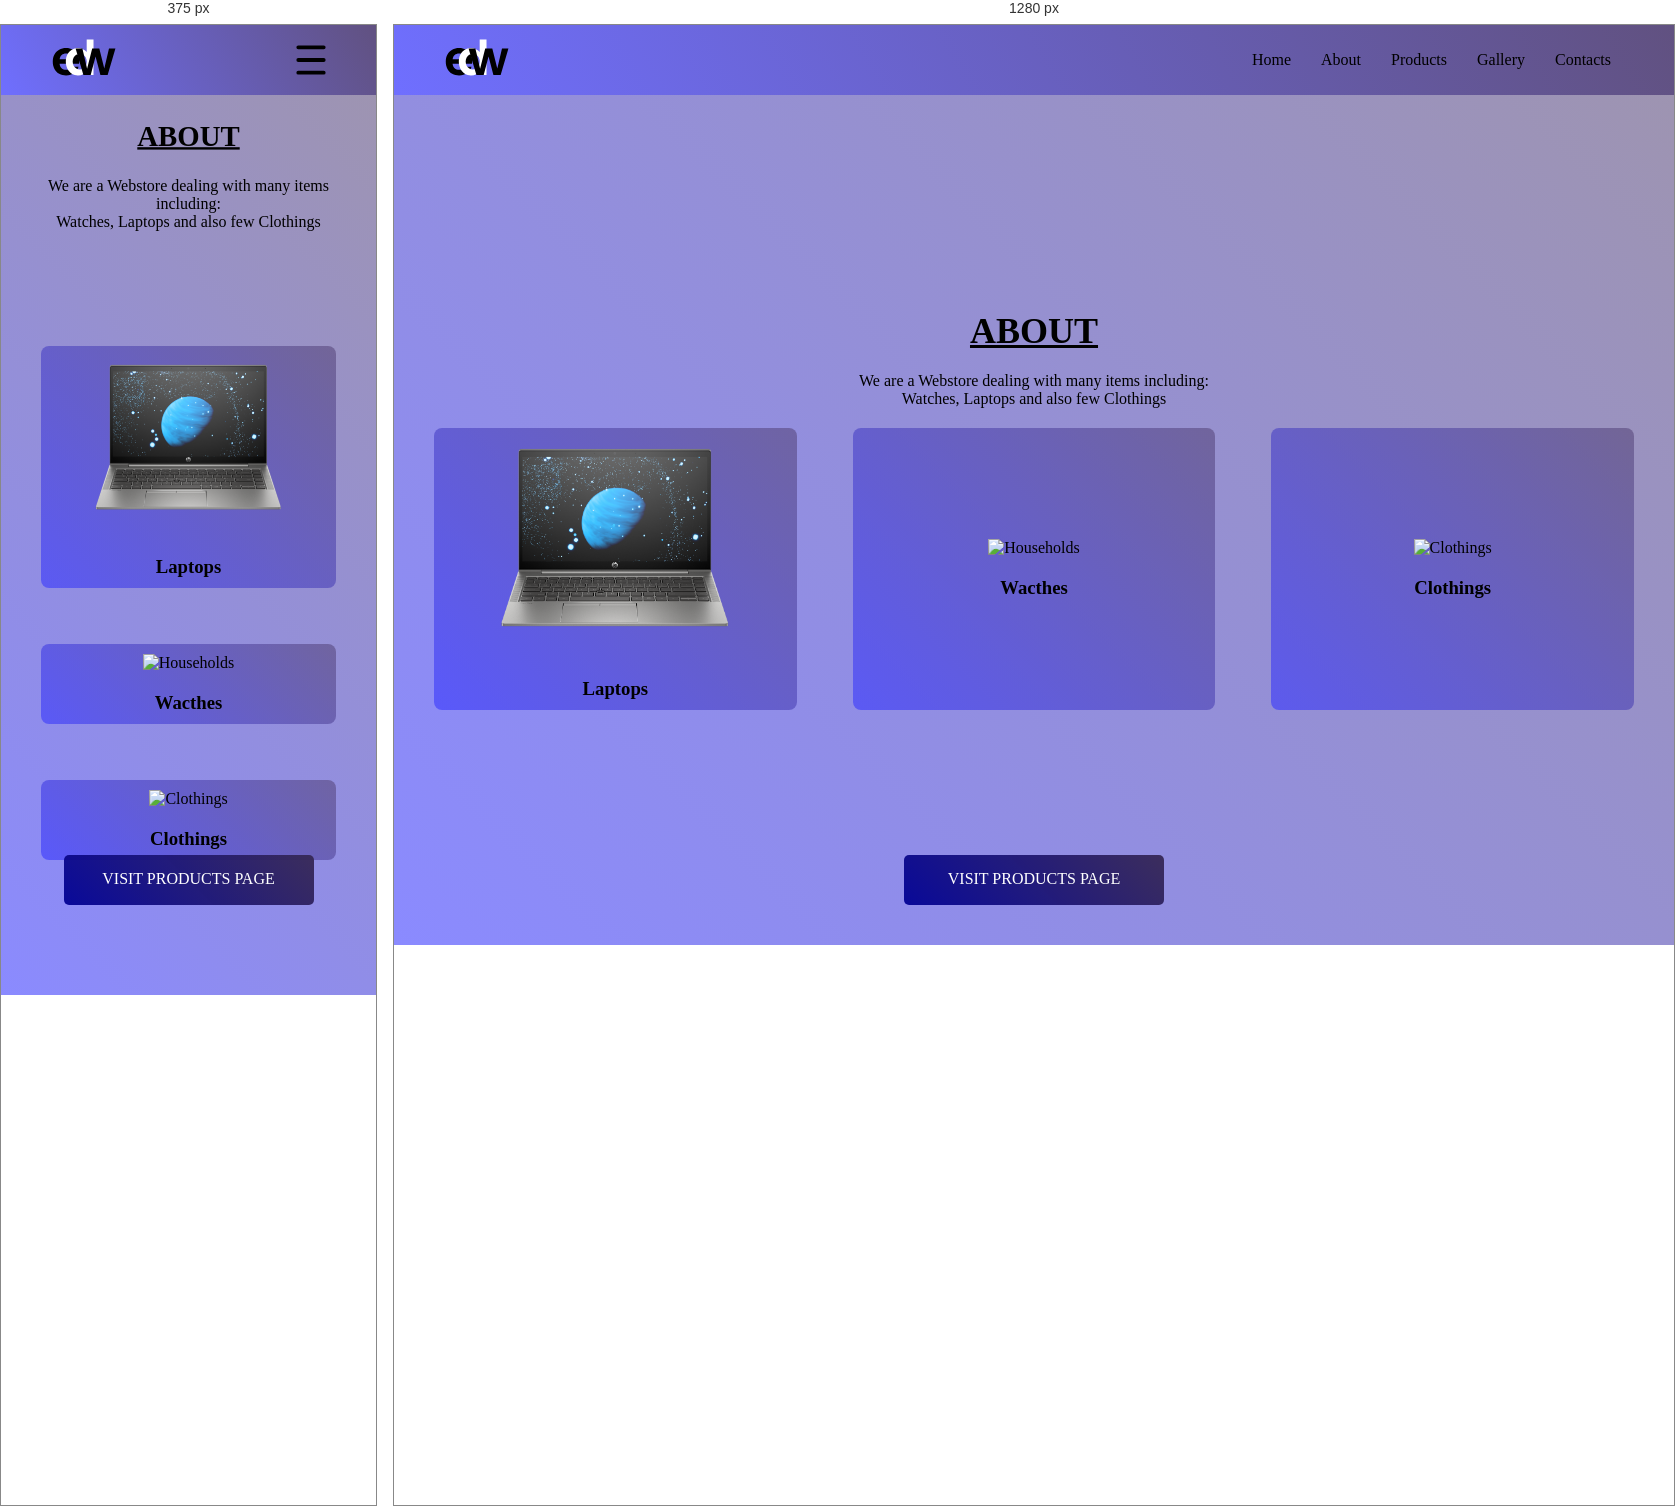
Rendered at 375 px and 1280 px, left to right.

<!-- file: about.html -->
<!DOCTYPE html>
<html lang="en">
<head>
    <meta charset="UTF-8">
    <meta http-equiv="X-UA-Compatible" content="IE=edge">
    <meta name="viewport" content="width=device-width, initial-scale=1.0">
    <title>Edwin-About</title>
    <link rel="stylesheet" href="assets/css/main.css" />
</head>
<body>
    <nav>
        <div class="logo">
            <svg width="65" height="72" viewBox="0 0 65 72" fill="none" xmlns="http://www.w3.org/2000/svg">
                <path
                    d="M28.2195 39.128C28.2195 40.088 28.1555 40.952 28.0275 41.72H8.5875C8.7475 43.64 9.4195 45.144 10.6035 46.232C11.7875 47.32 13.2435 47.864 14.9715 47.864C17.4675 47.864 19.2435 46.792 20.2995 44.648H27.5475C26.7795 47.208 25.3075 49.32 23.1315 50.984C20.9555 52.616 18.2835 53.432 15.1155 53.432C12.5555 53.432 10.2515 52.872 8.2035 51.752C6.1875 50.6 4.6035 48.984 3.4515 46.904C2.3315 44.824 1.7715 42.424 1.7715 39.704C1.7715 36.952 2.3315 34.536 3.4515 32.456C4.5715 30.376 6.1395 28.776 8.1555 27.656C10.1715 26.536 12.4915 25.976 15.1155 25.976C17.6435 25.976 19.8995 26.52 21.8835 27.608C23.8995 28.696 25.4515 30.248 26.5395 32.264C27.6595 34.248 28.2195 36.536 28.2195 39.128ZM21.2595 37.208C21.2275 35.48 20.6035 34.104 19.3875 33.08C18.1715 32.024 16.6835 31.496 14.9235 31.496C13.2595 31.496 11.8515 32.008 10.6995 33.032C9.5795 34.024 8.8915 35.416 8.6355 37.208H21.2595Z"
                    fill="black" />
                <path
                    d="M14.8184 39.608C14.8184 36.92 15.3464 34.536 16.4024 32.456C17.4904 30.376 18.9624 28.776 20.8184 27.656C22.6744 26.536 24.7384 25.976 27.0104 25.976C28.7384 25.976 30.3864 26.36 31.9544 27.128C33.5224 27.864 34.7704 28.856 35.6984 30.104V17.48H42.5144V53H35.6984V49.064C34.8664 50.376 33.6984 51.432 32.1944 52.232C30.6904 53.032 28.9464 53.432 26.9624 53.432C24.7224 53.432 22.6744 52.856 20.8184 51.704C18.9624 50.552 17.4904 48.936 16.4024 46.856C15.3464 44.744 14.8184 42.328 14.8184 39.608ZM35.7464 39.704C35.7464 38.072 35.4264 36.68 34.7864 35.528C34.1464 34.344 33.2824 33.448 32.1944 32.84C31.1064 32.2 29.9384 31.88 28.6904 31.88C27.4424 31.88 26.2904 32.184 25.2344 32.792C24.1784 33.4 23.3144 34.296 22.6424 35.48C22.0024 36.632 21.6824 38.008 21.6824 39.608C21.6824 41.208 22.0024 42.616 22.6424 43.832C23.3144 45.016 24.1784 45.928 25.2344 46.568C26.3224 47.208 27.4744 47.528 28.6904 47.528C29.9384 47.528 31.1064 47.224 32.1944 46.616C33.2824 45.976 34.1464 45.08 34.7864 43.928C35.4264 42.744 35.7464 41.336 35.7464 39.704Z"
                    fill="white" />
                <path
                    d="M64.426 26.408L56.65 53H49.402L44.554 34.424L39.706 53H32.41L24.586 26.408H31.402L36.106 46.664L41.194 26.408H48.298L53.29 46.616L57.994 26.408H64.426Z"
                    fill="black" />
            </svg>
        </div>
        <div class="navlinks">
            <a class="accesslink" href="Index.html">Home</a>
            <a class="accesslink" href="about.html">About</a>
            <a class="accesslink" href="products.html">Products</a>
            <a class="accesslink" href="gallery.html">Gallery</a>
            <a class="accesslink" href="contacts.html">Contacts</a>
        </div>
        <div class="menu">
            <svg class="open active" width="39" height="39" viewBox="0 0 39 39" fill="none"
                xmlns="http://www.w3.org/2000/svg">
                <path d="M3 3H36M3 19.5H36M3 36H36" stroke="black" stroke-width="5" stroke-miterlimit="10"
                    stroke-linecap="round" />
            </svg>
            <svg class="close" width="33" height="33" viewBox="0 0 33 33" fill="none"
                xmlns="http://www.w3.org/2000/svg">
                <path
                    d="M20.6165 16.5L32.1387 4.97779C32.6855 4.43192 32.9931 3.69116 32.9938 2.9185C32.9945 2.14583 32.6882 1.40453 32.1423 0.857693C31.5964 0.310851 30.8557 0.00325574 30.083 0.00257338C29.3103 0.00189101 28.5691 0.308178 28.0222 0.854054L16.5 12.3763L4.97779 0.854054C4.43095 0.307213 3.68927 0 2.91592 0C2.14257 0 1.4009 0.307213 0.854054 0.854054C0.307213 1.4009 0 2.14257 0 2.91592C0 3.68927 0.307213 4.43095 0.854054 4.97779L12.3763 16.5L0.854054 28.0222C0.307213 28.5691 0 29.3107 0 30.0841C0 30.8574 0.307213 31.5991 0.854054 32.1459C1.4009 32.6928 2.14257 33 2.91592 33C3.68927 33 4.43095 32.6928 4.97779 32.1459L16.5 20.6237L28.0222 32.1459C28.5691 32.6928 29.3107 33 30.0841 33C30.8574 33 31.5991 32.6928 32.1459 32.1459C32.6928 31.5991 33 30.8574 33 30.0841C33 29.3107 32.6928 28.5691 32.1459 28.0222L20.6165 16.5Z"
                    fill="black" />
            </svg>
        </div>
    </nav>
    <div class="container about" id="about">
        <h1>About</h1>
        <div class="heading">
            <p>We are a Webstore dealing with many items including:</p>
            <p>Watches, Laptops and also few Clothings</p>
        </div>
        <div class="products-intro-abt">
            <div class="laptops-img">
                <div class="image">
                    <img src="assets/images/laptop-center-one.png" alt="Laptops" srcset="" />
                </div>
                <div class="name">
                    <h3>Laptops</h3>
                </div>
            </div>
            <div class="households-img">
                <div class="image">
                    <img src="assets/images/watch-4.jpeg" alt="Households" srcset="" />
                </div>
                <div class="name">
                    <h3>Wacthes</h3>
                </div>
            </div>
            <div class="clothing-img">
                <div class="image">
                    <img src="assets/images/BACK-1.jpg" alt="Clothings" srcset="" />
                </div>
                <div class="name">
                    <h3>Clothings</h3>
                </div>
            </div>
        </div>
    </div>
    <div class="pro-page">
        <div class="name-price">
            <a href="products.html">VISIT PRODUCTS PAGE</a>
        </div>
    </div>
    <script src="assets/js/main.js"></script>  
</body>
</html>

/* @media block from main.css */
@media screen and (max-width:600px){

    .container{
        height: auto;
        min-height: 100vh;
    }
    .container h1{
        transform: scale(.8);
        width: 100%;
        display: flex;
        align-items: center;
        display: flex;
        justify-content: center;
        font-size: 36px;
        text-transform: uppercase;
        text-decoration: underline;
    }

    .navlinks{
        position: absolute;
        width: 100%;
        top: 0;
        left:-100%;
        height: 100vh;
        display: flex;
        justify-content: space-evenly;
        align-items: center;
        transition: .7s ease;
        flex-direction: column;
        background: linear-gradient( 60deg , rgba(100, 100, 255, 0.978),rgba(85, 68, 119, 0.978));
    }

    .navlinks.active{
        top: 0;
        left: 0;
        transition: .7s ease;
    }

    .menu{
        width: 30px;
        height: 30px;
        display: flex;
        justify-content: center;
        align-items: center;
        z-index: 9999999;
    }
    
    .menu svg{
        display: none;
        transition: .5s  ease-in-out;
    }
    
    .menu svg.active{
        display: block;
        width: 100%;
        transition: .5s  ease-in-out;
        height: 100%;
    }
    .products-intro-abt{
        width: 100%;
        display: grid;
        grid-template-columns: repeat(1,2fr);
        gap: 1em;
        margin: auto;
    }
    .laptops-items{
        width: 100%;
        height: auto;
        display: grid;
        grid-template-columns: repeat(1,2fr);
        gap: 1em;
        margin:auto;
        padding-bottom: 10px;
    }
    
    .gallery .images{
        width: 100%;
        display: grid;
        grid-template-columns: repeat(1,2fr);
        gap:1em;
        margin: auto;
    
    }
    .gallery .images img:nth-child(1){
        grid-column: span 1;
        width: 100%;
        height: 100%;
    }
    .gallery .images img:nth-child(2){
        grid-column: span 1;
        width: 100%;
        height: 100%;
    }
    .gallery .images img:nth-child(3){
        grid-column: span 1;
        width: 100%;
        height: 100%;
    }
    .gallery .images img:nth-child(4){
        grid-column: span 1;
        width: 100%;
        height: 100%;
    }
    .cal-loc-mail{
        display: flex;
        flex-direction:column;
    }


    .call .icon,.mail .icon ,.loc .icon{
        width: 50px;
        height: 50px;
        background:linear-gradient( 135deg , rgba(40, 153, 194, 0.858),rgba(72, 51, 113, 0.881));
        display: flex;
        justify-content: center;
        align-items: center;
        border-radius: 10px;
    
    }
    .icon svg{
        width: 60%;
    }
    
    .text {
        font-size:14px;
        padding: 20px;
    }
    .text a{
        color: #000;
    }
    
    .contact .call,.contacts .mail,.loc ,.call .two, .call .one{
        display: flex;
        align-items: center;
        flex-direction: column;
        background:linear-gradient( 135deg , rgba(193, 160, 255, 0.858),rgba(11, 57, 68, 0.881));
        margin: 10px;
        border-radius: 20px;
        justify-content: center;
        
    
    }
    .pro-page{
        position: fixed;
        width: 100%;
        left: 50%;
        bottom: 20px;
    }

    .pro-page .name-price{
        transform: translate(-50%);
        position: fixed;
        width: 300px;
        height: 90px;
        display: flex;
        justify-content: center;
        text-align: center;
        padding:0;
        margin: 0;
    }
    .pro-page .name-price a{
        width: 250px;
    }
    .loc{
        width: 100%;
        display: flex;
        justify-content: center;
    }
    .loc .form{
        width: 100%;
        display: flex;
        padding: 10px;
        justify-content: space-between;
        margin: auto;
    }
    
    .loc .form p{
        width: 100%;
        height: 50px;
        padding: 5px;
        margin-bottom: 8px;
    }
    
    .loc .form p input{
        width: 100%;
        height: 100%;
        background: none;
        outline: none;
        border: none;
        color: #000;
        padding-left: 10px;
        margin-left: 5px;
        border-bottom: 2px solid #000;
        margin-bottom: 5px;
    }
    
    button{
        width: 100px;
        height: 45px;
        background:rgba(118, 224, 192, 0.881); 
        color: #ffffff;
        text-transform: uppercase;
        font-size: 18px;
        border: none;
        border-radius: 5px;
    }
    
    
}